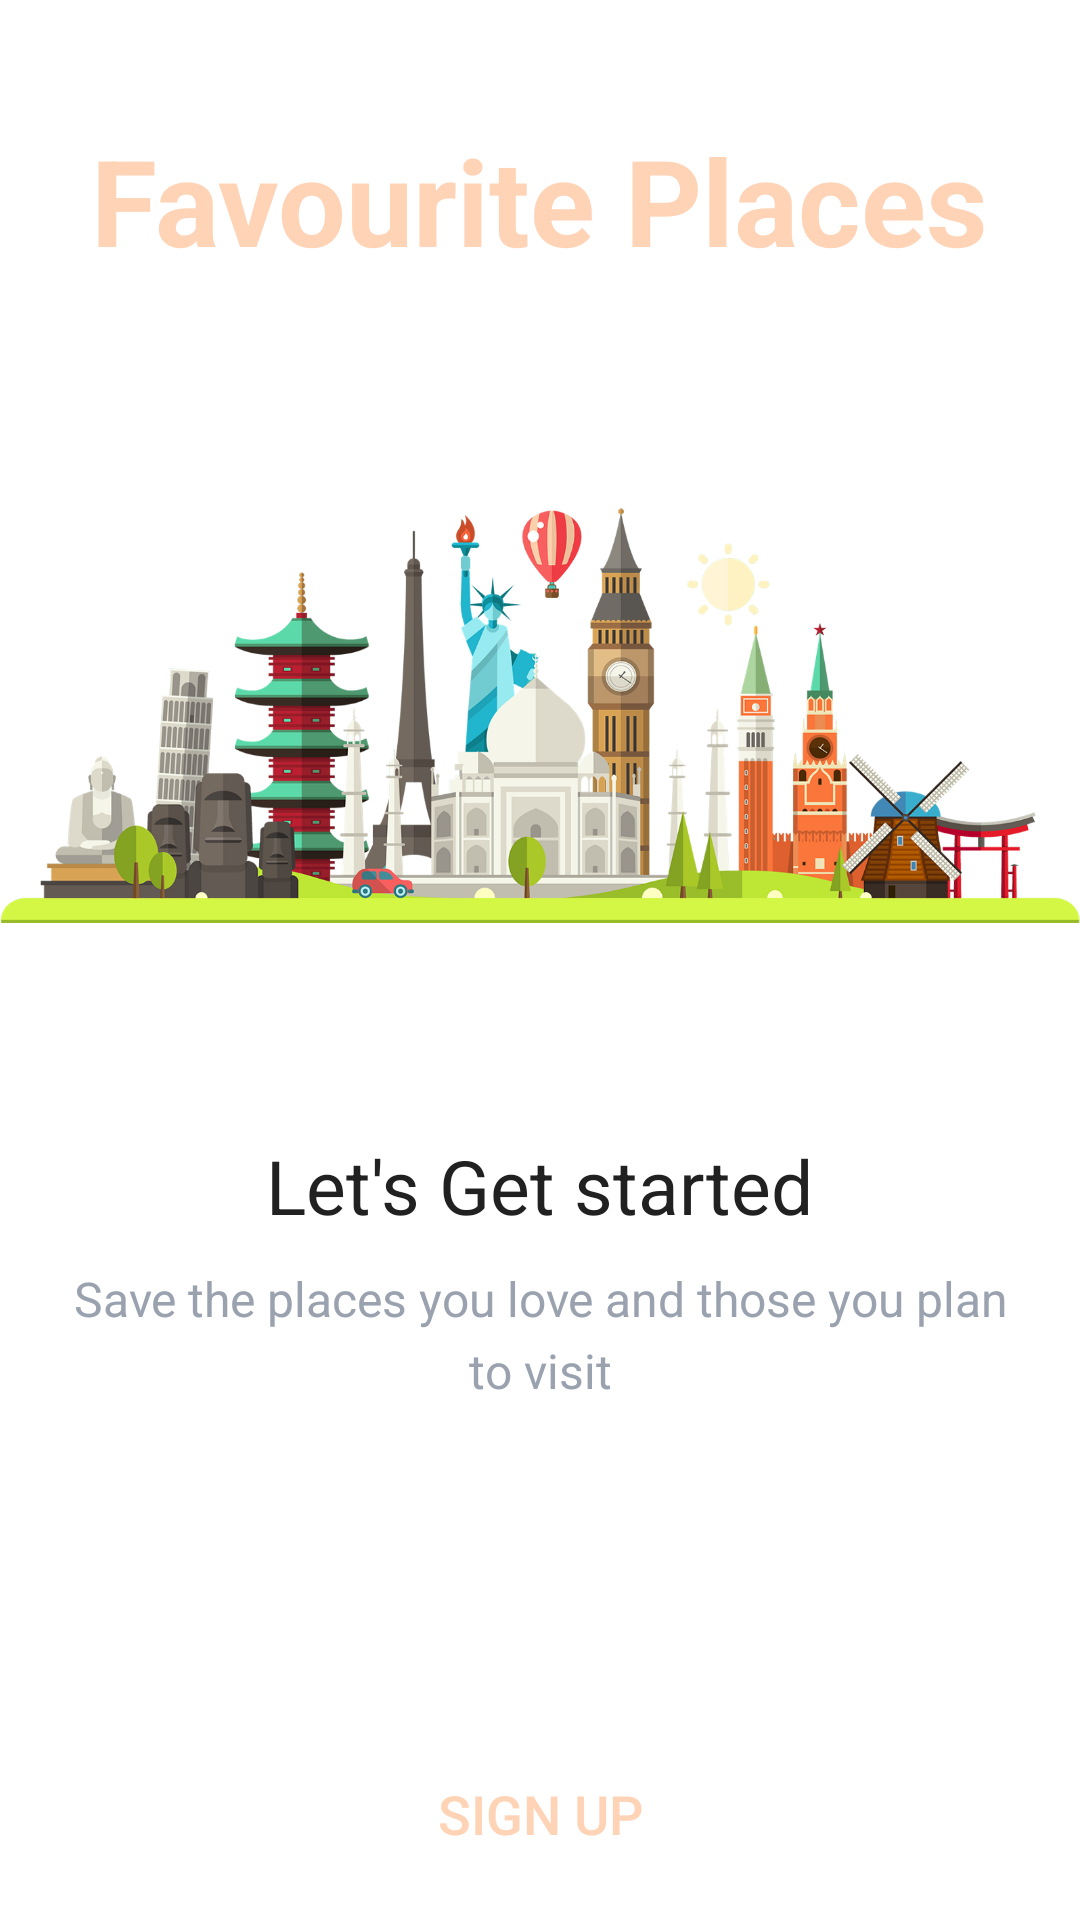

This screen was rendered from an Android layout file. Write that file and the resources it references.
<!-- AndroidManifest.xml: application theme Theme.FavouritePlaces -->
<!-- res/layout/fragment_intro.xml -->
<?xml version="1.0" encoding="utf-8"?>
<LinearLayout
    xmlns:android="http://schemas.android.com/apk/res/android"
    xmlns:tools="http://schemas.android.com/tools"
    android:layout_width="match_parent"
    android:layout_height="match_parent"
    android:background="@drawable/intro_background"
    android:gravity="center_horizontal"
    android:orientation="vertical"
    tools:context=".fragments.IntroFragment">

    <TextView
        android:id="@+id/tv_app_name"
        android:layout_width="wrap_content"
        android:layout_height="wrap_content"
        android:layout_marginTop="@dimen/intro_screen_title_text_marginTop"
        android:text="@string/app_name"
        android:textColor="@color/colorAccent"
        android:textSize="@dimen/intro_screen_title_text_size"
        android:textStyle="bold" />

    <ImageView
        android:layout_width="wrap_content"
        android:layout_height="230dp"
        android:layout_marginTop="@dimen/intro_screen_image_marginTop"
        android:contentDescription="@string/image_contentDescription"
        android:src="@drawable/places" />

    <TextView
        android:layout_width="wrap_content"
        android:layout_height="wrap_content"
        android:layout_marginTop="@dimen/lets_get_started_text_marginTop"
        android:text="@string/let_s_get_started_text"
        android:textColor="@color/primary_text_color"
        android:textSize="@dimen/lets_get_started_text_size" />

    <TextView
        android:layout_width="match_parent"
        android:layout_height="wrap_content"
        android:layout_marginStart="@dimen/intro_text_marginStartEnd"
        android:layout_marginTop="@dimen/intro_text_marginTop"
        android:layout_marginEnd="@dimen/intro_text_marginStartEnd"
        android:gravity="center"
        android:lineSpacingExtra="@dimen/intro_text_line_spacing_extra"
        android:text="@string/intro_text_description"
        android:textColor="@color/secondary_text_color"
        android:textSize="@dimen/intro_text_size" />

    <Button
        android:id="@+id/btn_sign_in"
        android:layout_width="match_parent"
        android:layout_height="wrap_content"
        android:layout_gravity="center"
        android:layout_marginStart="@dimen/btn_marginStartEnd"
        android:layout_marginTop="@dimen/intro_screen_sign_in_btn_marginTop"
        android:layout_marginEnd="@dimen/btn_marginStartEnd"
        android:background="@drawable/shape_button_rounded"
        android:foreground="?attr/selectableItemBackground"
        android:gravity="center"
        android:paddingTop="@dimen/btn_paddingTopBottom"
        android:paddingBottom="@dimen/btn_paddingTopBottom"
        android:text="@string/sign_in"
        android:textColor="@android:color/white"
        android:textSize="@dimen/btn_text_size" />

    <Button
        android:id="@+id/btn_sign_up"
        android:layout_width="match_parent"
        android:layout_height="wrap_content"
        android:layout_gravity="center"
        android:layout_marginStart="@dimen/btn_marginStartEnd"
        android:layout_marginTop="@dimen/intro_screen_sign_up_btn_marginTop"
        android:layout_marginEnd="@dimen/btn_marginStartEnd"
        android:background="@drawable/white_border_shape_button_rounded"
        android:foreground="?attr/selectableItemBackground"
        android:gravity="center"
        android:paddingTop="@dimen/btn_paddingTopBottom"
        android:paddingBottom="@dimen/btn_paddingTopBottom"
        android:text="@string/sign_up"
        android:textColor="@color/colorAccent"
        android:textSize="@dimen/btn_text_size" />

</LinearLayout>
<!-- resources referenced by this layout -->
<resources>
  <color name="colorAccent">#ffd3b6</color>
  <color name="primary_text_color">#212121</color>
  <color name="secondary_text_color">#9AA2AF</color>
  <dimen name="btn_marginStartEnd">20dp</dimen>
  <dimen name="btn_paddingTopBottom">8dp</dimen>
  <dimen name="btn_text_size">18sp</dimen>
  <dimen name="intro_screen_image_marginTop">30dp</dimen>
  <dimen name="intro_screen_sign_in_btn_marginTop">50dp</dimen>
  <dimen name="intro_screen_sign_up_btn_marginTop">15dp</dimen>
  <dimen name="intro_screen_title_text_marginTop">40dp</dimen>
  <dimen name="intro_screen_title_text_size">40sp</dimen>
  <dimen name="intro_text_line_spacing_extra">5dp</dimen>
  <dimen name="intro_text_marginStartEnd">20dp</dimen>
  <dimen name="intro_text_marginTop">10dp</dimen>
  <dimen name="intro_text_size">16sp</dimen>
  <dimen name="lets_get_started_text_marginTop">25dp</dimen>
  <dimen name="lets_get_started_text_size">25sp</dimen>
  <!-- drawable places: png bitmap (drawable, 387206 bytes) -->
  <string name="app_name">Favourite Places</string>
  <string name="image_contentDescription">image</string>
  <string name="intro_text_description">Save the places you love and those you plan to visit</string>
  <string name="let_s_get_started_text">Let\'s Get started</string>
  <string name="sign_in">SIGN IN</string>
  <string name="sign_up">SIGN UP</string>
  <style name="Theme.FavouritePlaces" parent="Theme.MaterialComponents.DayNight.NoActionBar">
          
          <item name="colorPrimary">@color/purple_500</item>
          <item name="colorPrimaryVariant">@color/purple_700</item>
          <item name="colorOnPrimary">@color/white</item>
          
          <item name="colorSecondary">@color/teal_200</item>
          <item name="colorSecondaryVariant">@color/teal_700</item>
          <item name="colorOnSecondary">@color/black</item>
          
          <item name="android:statusBarColor" tools:targetApi="l">?attr/colorPrimaryVariant</item>
          
      </style>
  <color name="purple_500">#FF6200EE</color>
  <color name="purple_700">#FF3700B3</color>
  <color name="white">#FFFFFFFF</color>
  <color name="teal_200">#FF03DAC5</color>
  <color name="teal_700">#FF018786</color>
  <color name="black">#FF000000</color>
</resources>
